Run: headless pygame with SDL's dummy video driver; simulated clock (each Clock.tick advances the game by its frame time, no real sleeping); random seed 0; keys injected as events and as key.get_pressed() state; no mouse input.
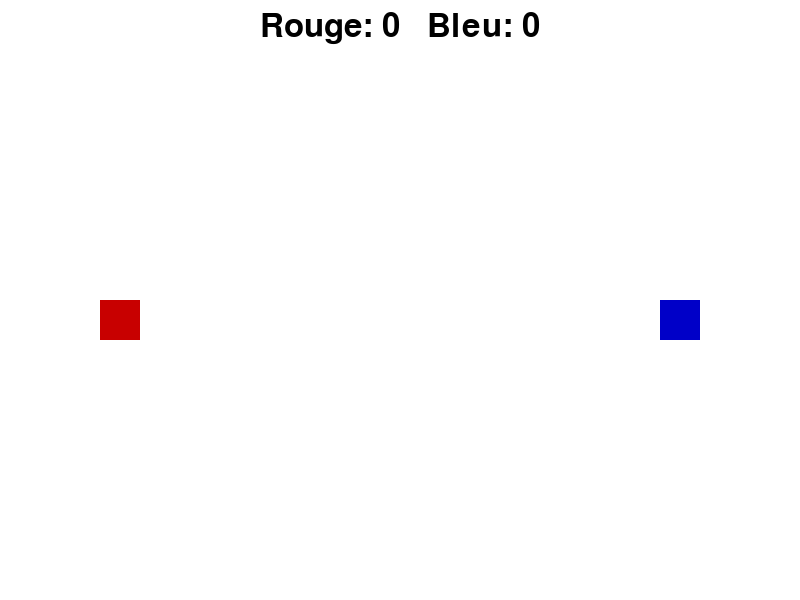
Frame 1 of 4 · flips 1–60 · no input
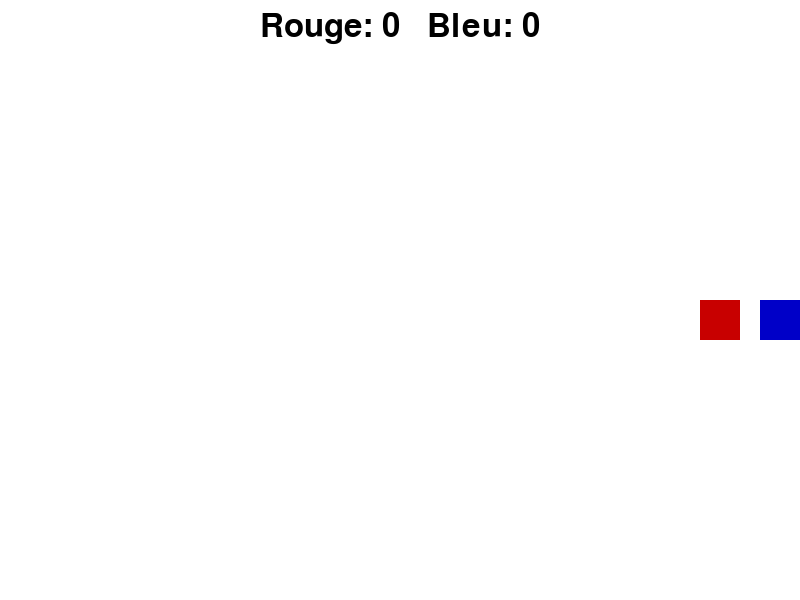
Frame 2 of 4 · flips 61–180 · tapped SPACE, RETURN · held RIGHT (→), D
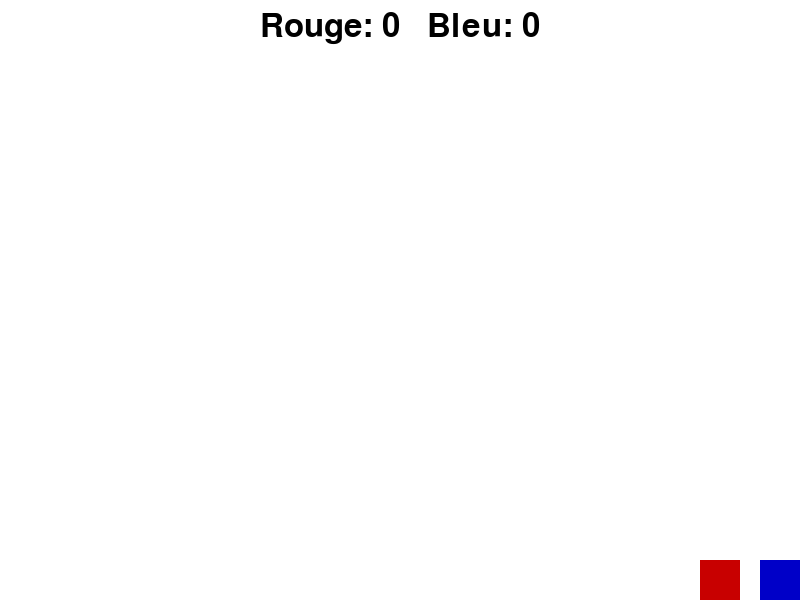
Frame 3 of 4 · flips 181–300 · held DOWN (↓), S
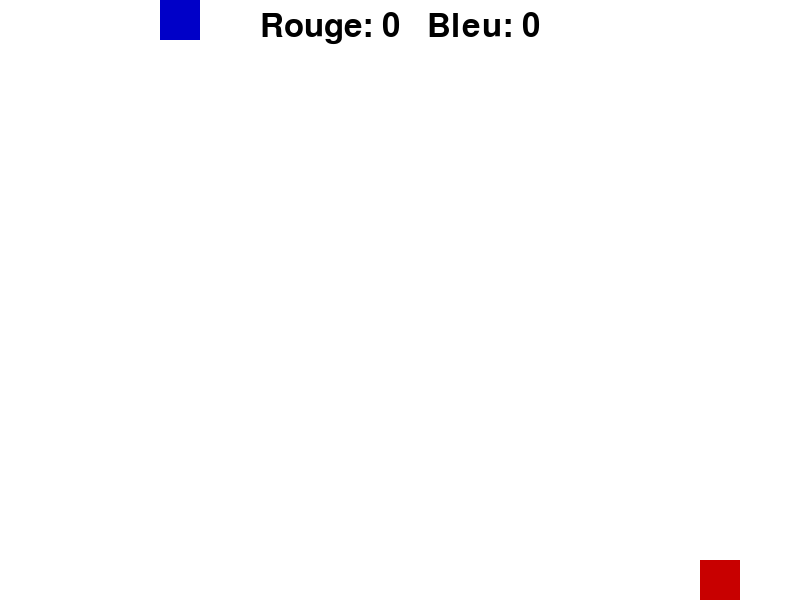
Frame 4 of 4 · flips 301–420 · held LEFT (←), A, UP (↑), W

The pygame program that drew these frames:

import pygame
import sys
import os

# Initialisation
pygame.init()
WIDTH, HEIGHT = 800, 600
WIN = pygame.display.set_mode((WIDTH, HEIGHT))
pygame.display.set_caption("Jeu de Tank à 2 Joueurs")

# Couleurs
WHITE = (255, 255, 255)
RED = (200, 0, 0)
BLUE = (0, 0, 200)
BLACK = (0, 0, 0)

# Tanks
TANK_SIZE = (40, 40)
TANK_SPEED = 5
BULLET_SPEED = 8
BULLET_SIZE = (8, 8)

# Score
font = pygame.font.SysFont(None, 48)

def draw_window(tank1, tank2, bullets1, bullets2, score1, score2):
    WIN.fill(WHITE)
    pygame.draw.rect(WIN, RED, tank1)
    pygame.draw.rect(WIN, BLUE, tank2)
    for b in bullets1:
        pygame.draw.rect(WIN, RED, b)
    for b in bullets2:
        pygame.draw.rect(WIN, BLUE, b)
    score_text = font.render(f"Rouge: {score1}   Bleu: {score2}", True, BLACK)
    WIN.blit(score_text, (WIDTH//2 - score_text.get_width()//2, 10))
    pygame.display.update()

def main():
    tank1 = pygame.Rect(100, HEIGHT//2, *TANK_SIZE)
    tank2 = pygame.Rect(WIDTH-140, HEIGHT//2, *TANK_SIZE)
    bullets1 = []
    bullets2 = []
    score1 = 0
    score2 = 0
    clock = pygame.time.Clock()
    run = True

    while run:
        clock.tick(60)
        for event in pygame.event.get():
            if event.type == pygame.QUIT:
                run = False

        # Contrôles tank1 (ZQSD + espace)
        keys = pygame.key.get_pressed()
        if keys[pygame.K_z] and tank1.top > 0:
            tank1.y -= TANK_SPEED
        if keys[pygame.K_s] and tank1.bottom < HEIGHT:
            tank1.y += TANK_SPEED
        if keys[pygame.K_q] and tank1.left > 0:
            tank1.x -= TANK_SPEED
        if keys[pygame.K_d] and tank1.right < WIDTH:
            tank1.x += TANK_SPEED
        if keys[pygame.K_SPACE] and len(bullets1) < 3:
            bullets1.append(pygame.Rect(tank1.right, tank1.centery-4, *BULLET_SIZE))

        # Contrôles tank2 (flèches + entrée)
        if keys[pygame.K_UP] and tank2.top > 0:
            tank2.y -= TANK_SPEED
        if keys[pygame.K_DOWN] and tank2.bottom < HEIGHT:
            tank2.y += TANK_SPEED
        if keys[pygame.K_LEFT] and tank2.left > 0:
            tank2.x -= TANK_SPEED
        if keys[pygame.K_RIGHT] and tank2.right < WIDTH:
            tank2.x += TANK_SPEED
        if keys[pygame.K_RETURN] and len(bullets2) < 3:
            bullets2.append(pygame.Rect(tank2.left-8, tank2.centery-4, *BULLET_SIZE))

        # Déplacement des balles
        for b in bullets1[:]:
            b.x += BULLET_SPEED
            if b.colliderect(tank2):
                score1 += 1
                bullets1.remove(b)
            elif b.x > WIDTH:
                bullets1.remove(b)
        for b in bullets2[:]:
            b.x -= BULLET_SPEED
            if b.colliderect(tank1):
                score2 += 1
                bullets2.remove(b)
            elif b.x < 0:
                bullets2.remove(b)

        draw_window(tank1, tank2, bullets1, bullets2, score1, score2)

    pygame.quit()
    sys.exit()

if __name__ == "__main__":
    main()
